Run: headless pygame with SDL's dummy video driver; simulated clock (each Clock.tick advances the game by its frame time, no real sleeping); random seed 0; keys injected as events and as key.get_pressed() state; no mouse input.
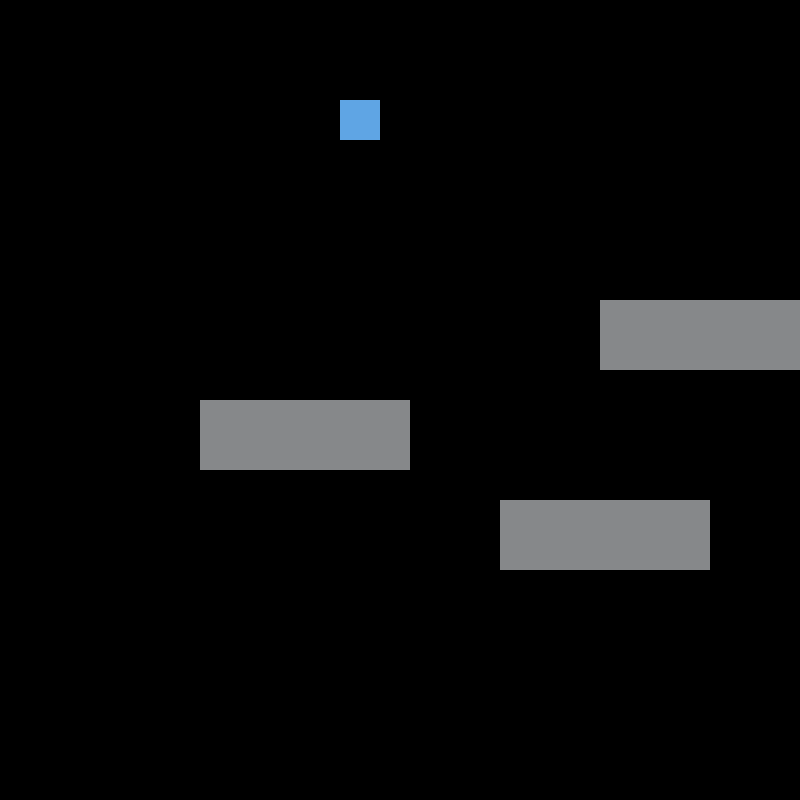
Frame 1 of 4 · flips 1–60 · no input
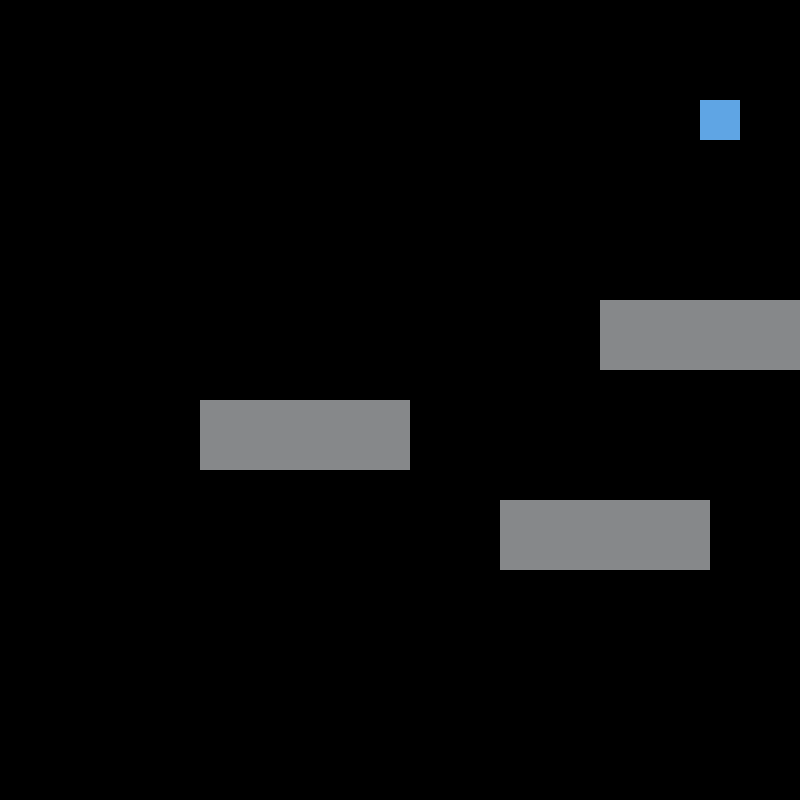
Frame 2 of 4 · flips 61–180 · tapped SPACE, RETURN · held RIGHT (→), D
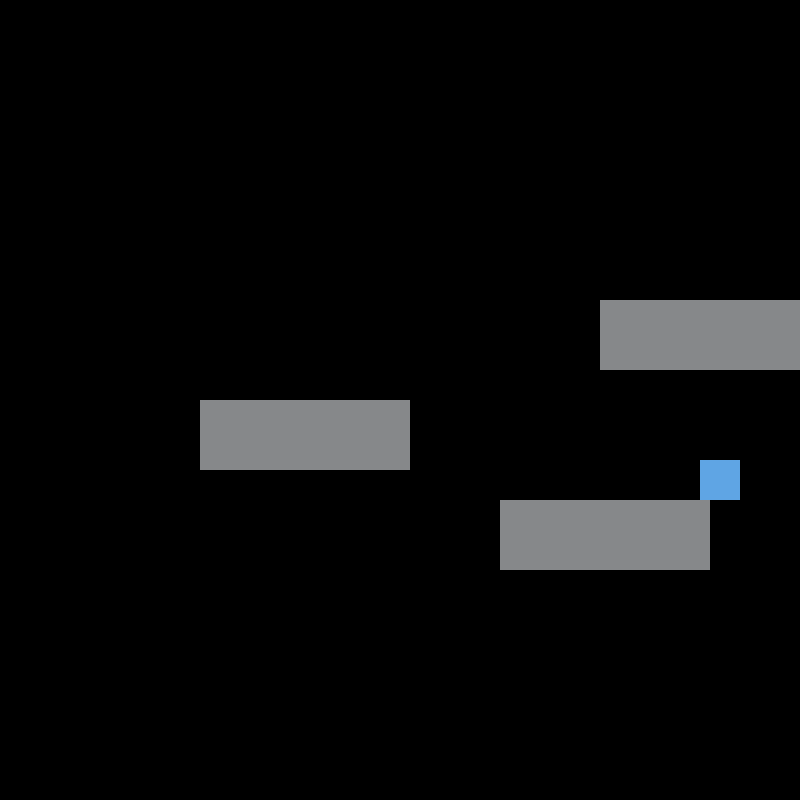
Frame 3 of 4 · flips 181–300 · held DOWN (↓), S
Frame 4 of 4 · flips 301–420 · held LEFT (←), A, UP (↑), W · screen same as frame 1, image omitted

The pygame program that drew these frames:

# reach the end game

# TODO: Make it so player can move diagonally without choppiness
# TODO: Collision with block forces player to not move smoothly (Line 48)

import pygame

# ----- CONSTANTS
BLACK = (0, 0, 0)
SKY_BLUE = (95, 165, 228)
GRAY = (134, 136, 138)

WIDTH = 800
HEIGHT = 800
TITLE = "Reach the Green"


# User controlled block
class Player(pygame.sprite.Sprite):
    def __init__(self):
        super().__init__()

        # Image of block, fill with colour
        width = 40
        height = 40
        self.image = pygame.Surface([width, height])
        self.image.fill(SKY_BLUE)

        # Rect
        self.rect = self.image.get_rect()

        # Speed of block
        self.vel_x = 0
        self.vel_y = 0

        # List of sprites we can collide with
        self.level = None

    def update(self):
        """Move the player"""
        # Move left/right
        self.rect.x += self.vel_x

        # Move up/down
        self.rect.y += self.vel_y

        # See if we hit anything
        block_hit_list = pygame.sprite.spritecollide(self, self.level.platform_list, False)


    # Player movement
    def go_left(self):
        """ Called when the user hits the left arrow. """
        self.vel_x = -3

    def go_right(self):
        """ Called when the user hits the right arrow. """
        self.vel_x = 3

    def go_up(self):
        self.vel_y = -3

    def go_down(self):
        self.vel_y = 3

    def stop(self):
        """ Called when the user lets off the keyboard. """
        self.vel_x = 0
        self.vel_y = 0


class Platform(pygame.sprite.Sprite):
    """Block that user cannot go through"""
    def __init__(self, width, height):
        super().__init__()

        self.image = pygame.Surface([width, height])
        self.image.fill(GRAY)

        self.rect = self.image.get_rect()

class Level(object):
    """Super-class used to define a level. Create a child class for level-specific info"""
    def __init__(self, player):
        self.platform_list = pygame.sprite.Group()
        self.enemy_list = pygame.sprite.Group()
        self.player = Player

        # Background image
        self.background = None

    # Update everything on this level
    def update(self):
        """ Update everything in this level"""
        self.platform_list.update()
        self.enemy_list.update()

    def draw(self, screen):
        """Draw everything on this level"""
        screen.fill(BLACK)

        self.platform_list.draw(screen)
        self.enemy_list.draw(screen)


# Create platforms for each level
class Level_01(Level):
    """Define level 1"""
    def __init__(self, player):
        Level.__init__(self, player)

        # TODO: List the platforms here
        level = [[210, 70, 500, 500],
                 [210, 70, 200, 400],
                 [210, 70, 600, 300],
                 [100, 70, 1000, 100],
                 [150, 70, 1000, 300]
                 ]

        # Go through array above and add platforms
        for platform in level:
            block = Platform(platform[0], platform[1])
            block.rect.x = platform[2]
            block.rect.y = platform[3]
            block.player = self.player
            self.platform_list.add(block)


def main():
    pygame.init()

    # ----- SCREEN PROPERTIES
    size = (WIDTH, HEIGHT)
    screen = pygame.display.set_mode(size)
    pygame.display.set_caption(TITLE)

    # Create the player
    player = Player()

    # Create the levels
    level_list = []
    level_list.append(Level_01(player))

    # Set the current level
    current_level_no = 0
    current_level = level_list[current_level_no]

    # ----- LOCAL VARIABLES
    all_sprites = pygame.sprite.Group()
    player.level = current_level

    player.rect.x = 340
    player.rect.y = 100
    all_sprites.add(player)

    done = False
    clock = pygame.time.Clock()

    # ----- MAIN LOOP
    while not done:
        # -- Event Handler
        for event in pygame.event.get():
            if event.type == pygame.QUIT:
                done = True

            if event.type == pygame.KEYDOWN:
                if event.key == pygame.K_w:
                    player.go_up()
                if event.key == pygame.K_a:
                    player.go_left()
                if event.key == pygame.K_s:
                    player.go_down()
                if event.key == pygame.K_d:
                    player.go_right()

            if event.type == pygame.KEYUP:
                if event.key == pygame.K_a and player.vel_x < 0:
                    player.stop()
                if event.key == pygame.K_d and player.vel_x > 0:
                    player.stop()
                if event.key == pygame.K_w and player.vel_y < 0:
                    player.stop()
                if event.key == pygame.K_s and player.vel_y > 0:
                    player.stop()

        # Update
        all_sprites.update()
        current_level.update()

        # ----- DRAW
        current_level.draw(screen)
        all_sprites.draw(screen)


        # ----- UPDATE
        pygame.display.flip()
        clock.tick(60)

    pygame.quit()


if __name__ == "__main__":
    main()
